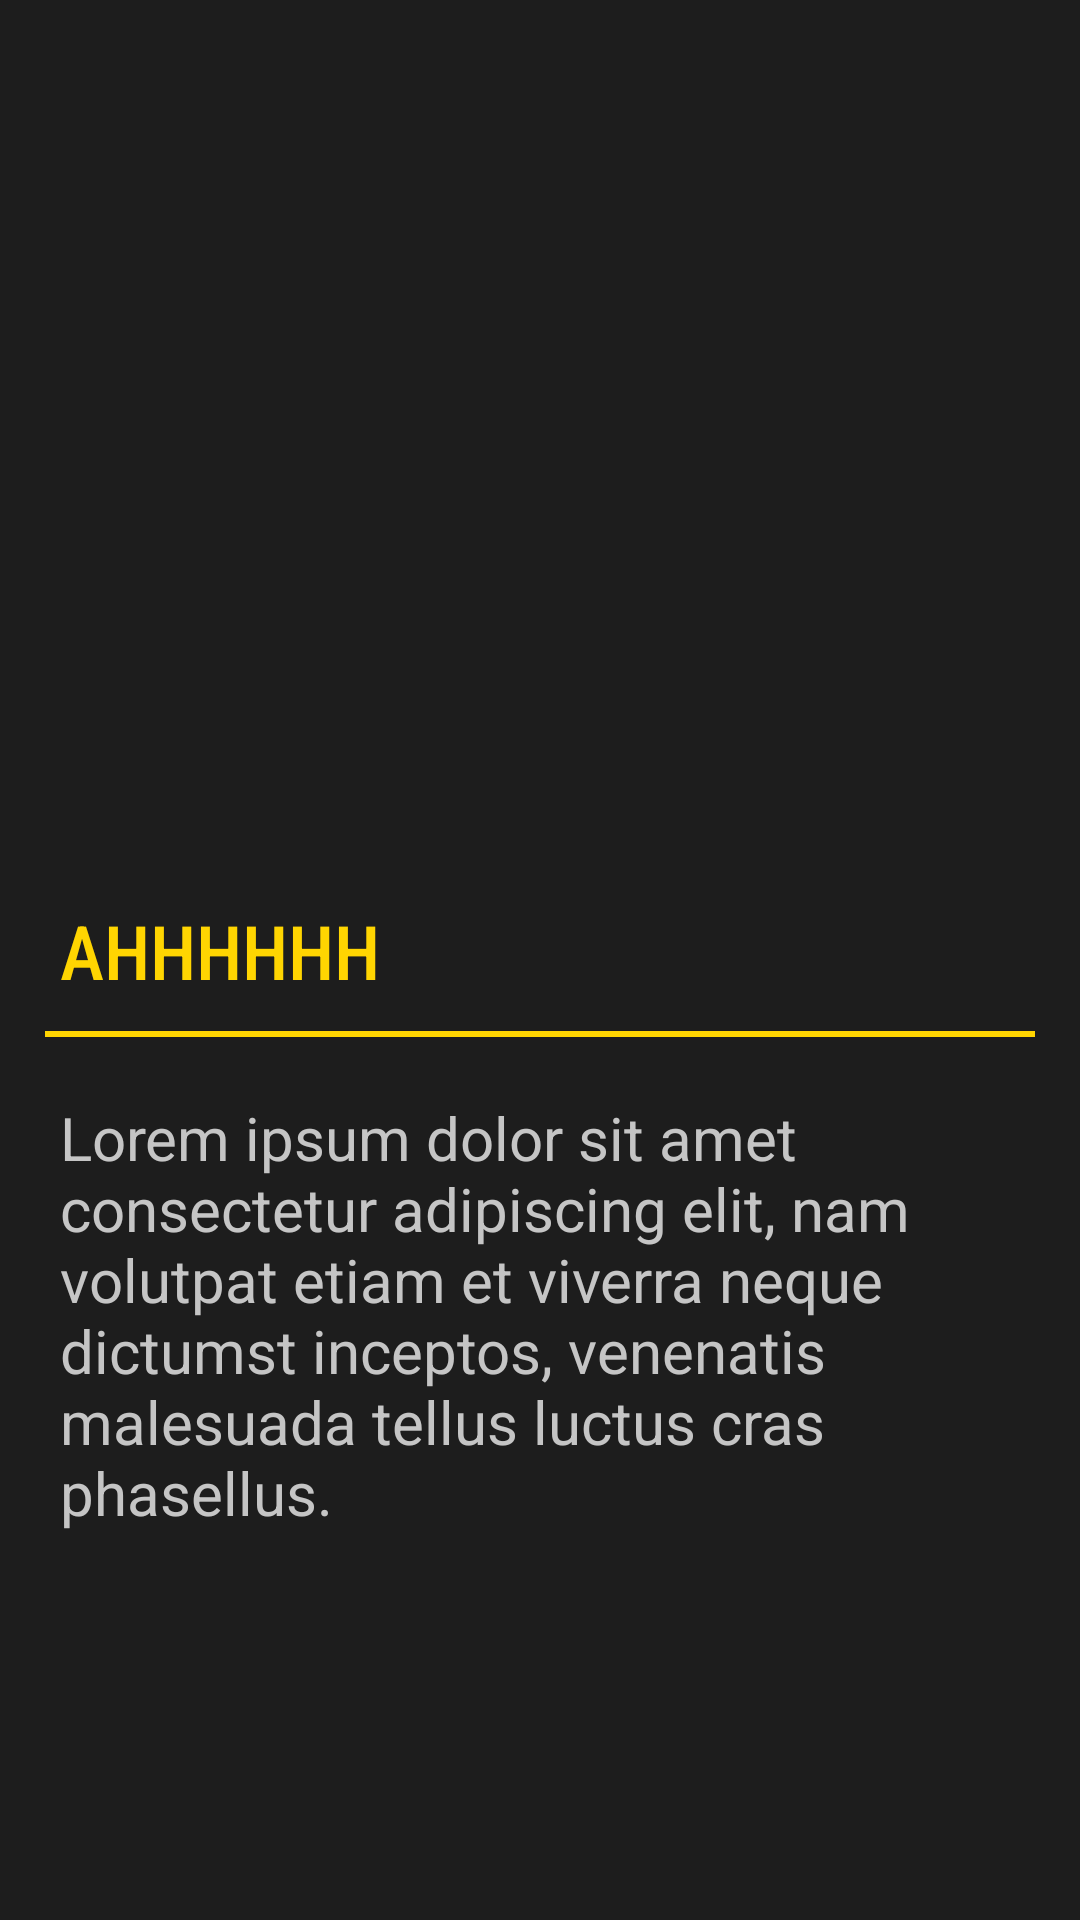

Produce the Android XML layout that renders to this screen, including the resource entries it uses.
<!-- AndroidManifest.xml: application theme Theme.AppCompat.NoActionBar -->
<!-- res/layout/activity_detalle.xml -->
<?xml version="1.0" encoding="utf-8"?>
<LinearLayout
    xmlns:android="http://schemas.android.com/apk/res/android"
    xmlns:app="http://schemas.android.com/apk/res-auto"
    xmlns:tools="http://schemas.android.com/tools"
    android:layout_width="match_parent"
    android:layout_height="match_parent"
    android:orientation="vertical"
    android:background="@color/gris_oscuro"
    tools:context=".Detalle">

    <LinearLayout
        android:layout_width="match_parent"
        android:layout_height="wrap_content"
        android:orientation="vertical">

        <ImageView
            android:id="@+id/iv_header"
            android:layout_width="match_parent"
            android:layout_height="280dp"
            android:scaleType="fitXY"
            android:layout_gravity="center"
            android:src="@drawable/headerbighero6"/>

        <TextView
            android:id="@+id/tv_nombre"
            android:layout_width="match_parent"
            android:layout_height="wrap_content"
            android:layout_marginTop="20dp"
            android:layout_marginLeft="20dp"
            android:layout_marginRight="20dp"
            android:text="AHHHHHH"
            android:textSize="25sp"
            android:fontFamily="sans-serif-condensed-medium"
            android:textColor="@color/amarillo"
            android:textAlignment="textStart"
            android:gravity="start"/>

        <View
            android:layout_width="match_parent"
            android:layout_height="2dp"
            android:layout_marginHorizontal="15dp"
            android:layout_marginTop="10dp"
            android:background="@color/amarillo"/>

        <ScrollView
            android:layout_width="match_parent"
            android:layout_height="280dp"
            android:paddingBottom="1dp"
            android:fillViewport="true">

            <LinearLayout
                android:layout_width="match_parent"
                android:layout_height="wrap_content">
        <TextView
            android:id="@+id/tv_desc"
            android:layout_width="match_parent"
            android:layout_height="wrap_content"
            android:layout_margin="20dp"
            android:text="Lorem ipsum dolor sit amet consectetur adipiscing elit, nam volutpat etiam et viverra neque dictumst inceptos, venenatis malesuada tellus luctus cras phasellus."
            android:textSize="20sp"
            android:textAlignment="textStart"
            android:textColor="@color/gris_claro"/>

            </LinearLayout>
        </ScrollView>

    </LinearLayout>

    <Button
        android:id="@+id/btn_buyTickets"
        android:layout_width="wrap_content"
        android:layout_height="wrap_content"
        android:layout_marginTop="20dp"
        android:layout_gravity="center"
        android:text="@string/buyTickets"
        android:textColor="@color/black"
        android:textSize="16sp"
        android:paddingHorizontal="12dp"
        android:background="@drawable/round_button"/>

    <TextView
        android:id="@+id/tv_seatsLeft"
        android:layout_width="match_parent"
        android:layout_height="wrap_content"
        android:layout_marginTop="7dp"
        android:textColor="@color/gris"
        android:textStyle="italic"
        android:textAlignment="center" />


</LinearLayout>
<!-- resources referenced by this layout -->
<resources>
  <color name="amarillo">#FFD501</color>
  <color name="black">#FF000000</color>
  <color name="gris_claro">#C5C5C5</color>
  <color name="gris_oscuro">#1D1D1D</color>
  <!-- drawable round_button (drawable) -->
  <?xml version="1.0" encoding="utf-8"?>
  <selector xmlns:android="http://schemas.android.com/apk/res/android">
      <item>
          <shape android:shape="rectangle">
              <solid android:color="@color/amarillo" />
              <corners android:radius="40dp"/>
          </shape>
      </item>
  </selector>
  <string name="buyTickets">Buy my ticket!</string>
</resources>
